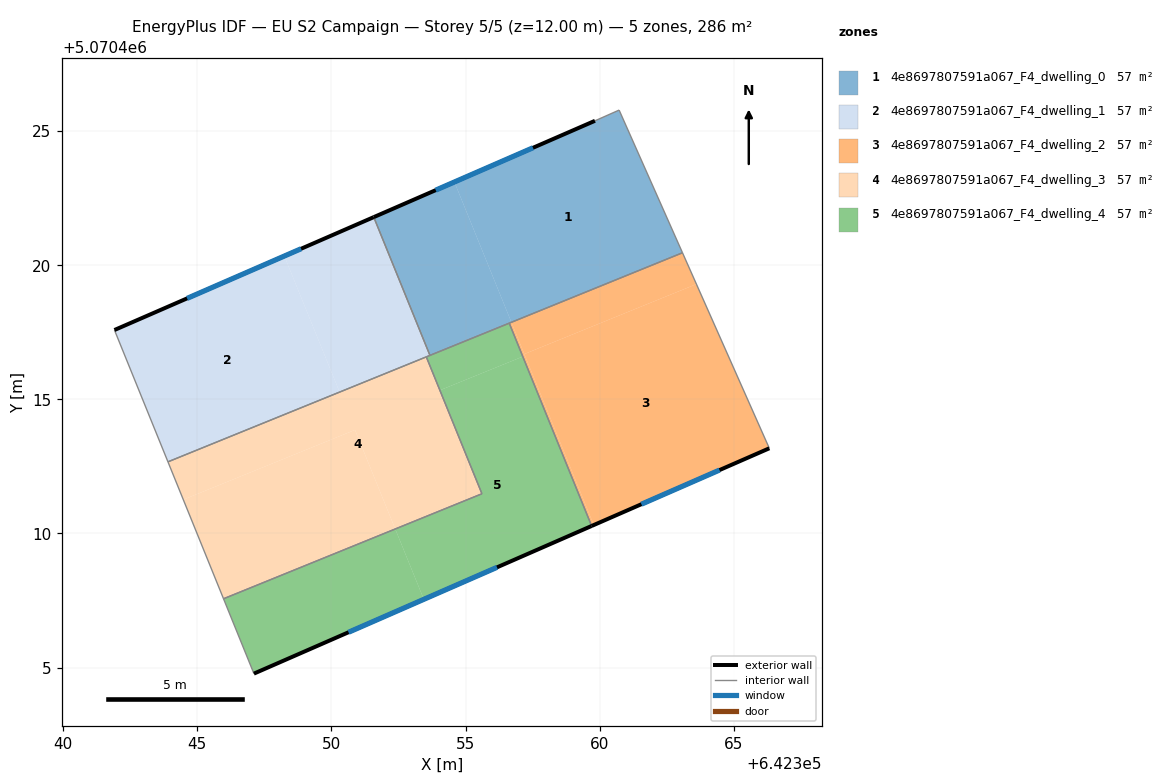
=== STOREY PLAN SPEC (per zone: floor XY polygon, exterior-wall plan segments, windows/doors) ===
zone 1: 4e8697807591a067_F4_dwelling_0  (57.3 m²)
  floor: (642363.09, 5070420.46) (642360.73, 5070425.78) (642359.83, 5070425.38) (642354.59, 5070423.10) (642356.71, 5070417.87)
  floor: (642356.71, 5070417.87) (642354.59, 5070423.10) (642351.58, 5070421.79) (642353.67, 5070416.64)
  exterior wall: (642351.58, 5070421.79) – (642359.83, 5070425.38)  [9.0 m]
    window: (642353.89, 5070422.80) – (642357.52, 5070424.38)  [5.2 m²]
  interior walls: 5
zone 2: 4e8697807591a067_F4_dwelling_1  (57.3 m²)
  floor: (642350.31, 5070415.27) (642348.25, 5070420.34) (642341.91, 5070417.58) (642343.91, 5070412.67)
  floor: (642353.67, 5070416.64) (642351.58, 5070421.79) (642348.25, 5070420.34) (642350.31, 5070415.27)
  exterior wall: (642341.91, 5070417.58) – (642351.58, 5070421.79)  [10.5 m]
    window: (642344.62, 5070418.76) – (642348.87, 5070420.61)  [6.1 m²]
  interior walls: 4
zone 3: 4e8697807591a067_F4_dwelling_2  (57.3 m²)
  floor: (642366.33, 5070413.17) (642363.61, 5070419.29) (642357.19, 5070416.69) (642359.78, 5070410.31)
  floor: (642363.61, 5070419.29) (642363.09, 5070420.46) (642356.71, 5070417.87) (642357.19, 5070416.69)
  floor: (642359.78, 5070410.31) (642357.22, 5070416.63) (642357.14, 5070416.59) (642359.70, 5070410.28)
  floor: (642357.22, 5070416.63) (642356.71, 5070417.87) (642356.63, 5070417.84) (642357.14, 5070416.59)
  exterior wall: (642366.33, 5070413.17) – (642359.70, 5070410.28)  [7.2 m]
    window: (642364.47, 5070412.36) – (642361.56, 5070411.09)  [4.2 m²]
  interior walls: 3
zone 4: 4e8697807591a067_F4_dwelling_3  (57.3 m²)
  floor: (642352.38, 5070410.17) (642350.88, 5070413.86) (642344.48, 5070411.26) (642345.98, 5070407.56)
  floor: (642355.61, 5070411.48) (642353.54, 5070416.58) (642343.91, 5070412.67) (642344.48, 5070411.26) (642350.88, 5070413.86) (642352.38, 5070410.17)
  interior walls: 4
zone 5: 4e8697807591a067_F4_dwelling_4  (57.3 m²)
  floor: (642357.14, 5070416.59) (642356.63, 5070417.84) (642353.54, 5070416.58) (642354.04, 5070415.34)
  floor: (642359.70, 5070410.28) (642357.14, 5070416.59) (642354.04, 5070415.34) (642355.61, 5070411.48) (642352.38, 5070410.17) (642353.45, 5070407.54)
  floor: (642353.45, 5070407.54) (642352.38, 5070410.17) (642345.98, 5070407.56) (642347.11, 5070404.77)
  exterior wall: (642359.70, 5070410.28) – (642347.11, 5070404.77)  [13.7 m]
    window: (642356.17, 5070408.74) – (642350.64, 5070406.32)  [8.0 m²]
  interior walls: 6

=== DERIVED (storey summary) ===
Building: EU S2 Campaign
Storey: 5 of 5  (floor level z = 12.00 m)
Storey gross floor area: 286.5 m²
Zones on this storey: 5
  - 4e8697807591a067_F4_dwelling_0: floor 57.3 m²; exterior wall 9.0 m (27.0 m²); 1 window(s) 5.2 m²; WWR 19.3%
  - 4e8697807591a067_F4_dwelling_1: floor 57.3 m²; exterior wall 10.5 m (31.6 m²); 1 window(s) 6.1 m²; WWR 19.3%
  - 4e8697807591a067_F4_dwelling_2: floor 57.3 m²; exterior wall 7.2 m (21.7 m²); 1 window(s) 4.2 m²; WWR 19.3%
  - 4e8697807591a067_F4_dwelling_3: floor 57.3 m²
  - 4e8697807591a067_F4_dwelling_4: floor 57.3 m²; exterior wall 13.7 m (41.2 m²); 1 window(s) 8.0 m²; WWR 19.3%
Zone adjacency (shared interzone walls):
  - 4e8697807591a067_F4_dwelling_0 ↔ 4e8697807591a067_F4_dwelling_1
  - 4e8697807591a067_F4_dwelling_0 ↔ 4e8697807591a067_F4_dwelling_2
  - 4e8697807591a067_F4_dwelling_0 ↔ 4e8697807591a067_F4_dwelling_4
  - 4e8697807591a067_F4_dwelling_1 ↔ 4e8697807591a067_F4_dwelling_3
  - 4e8697807591a067_F4_dwelling_1 ↔ 4e8697807591a067_F4_dwelling_4
  - 4e8697807591a067_F4_dwelling_2 ↔ 4e8697807591a067_F4_dwelling_4
  - 4e8697807591a067_F4_dwelling_3 ↔ 4e8697807591a067_F4_dwelling_4